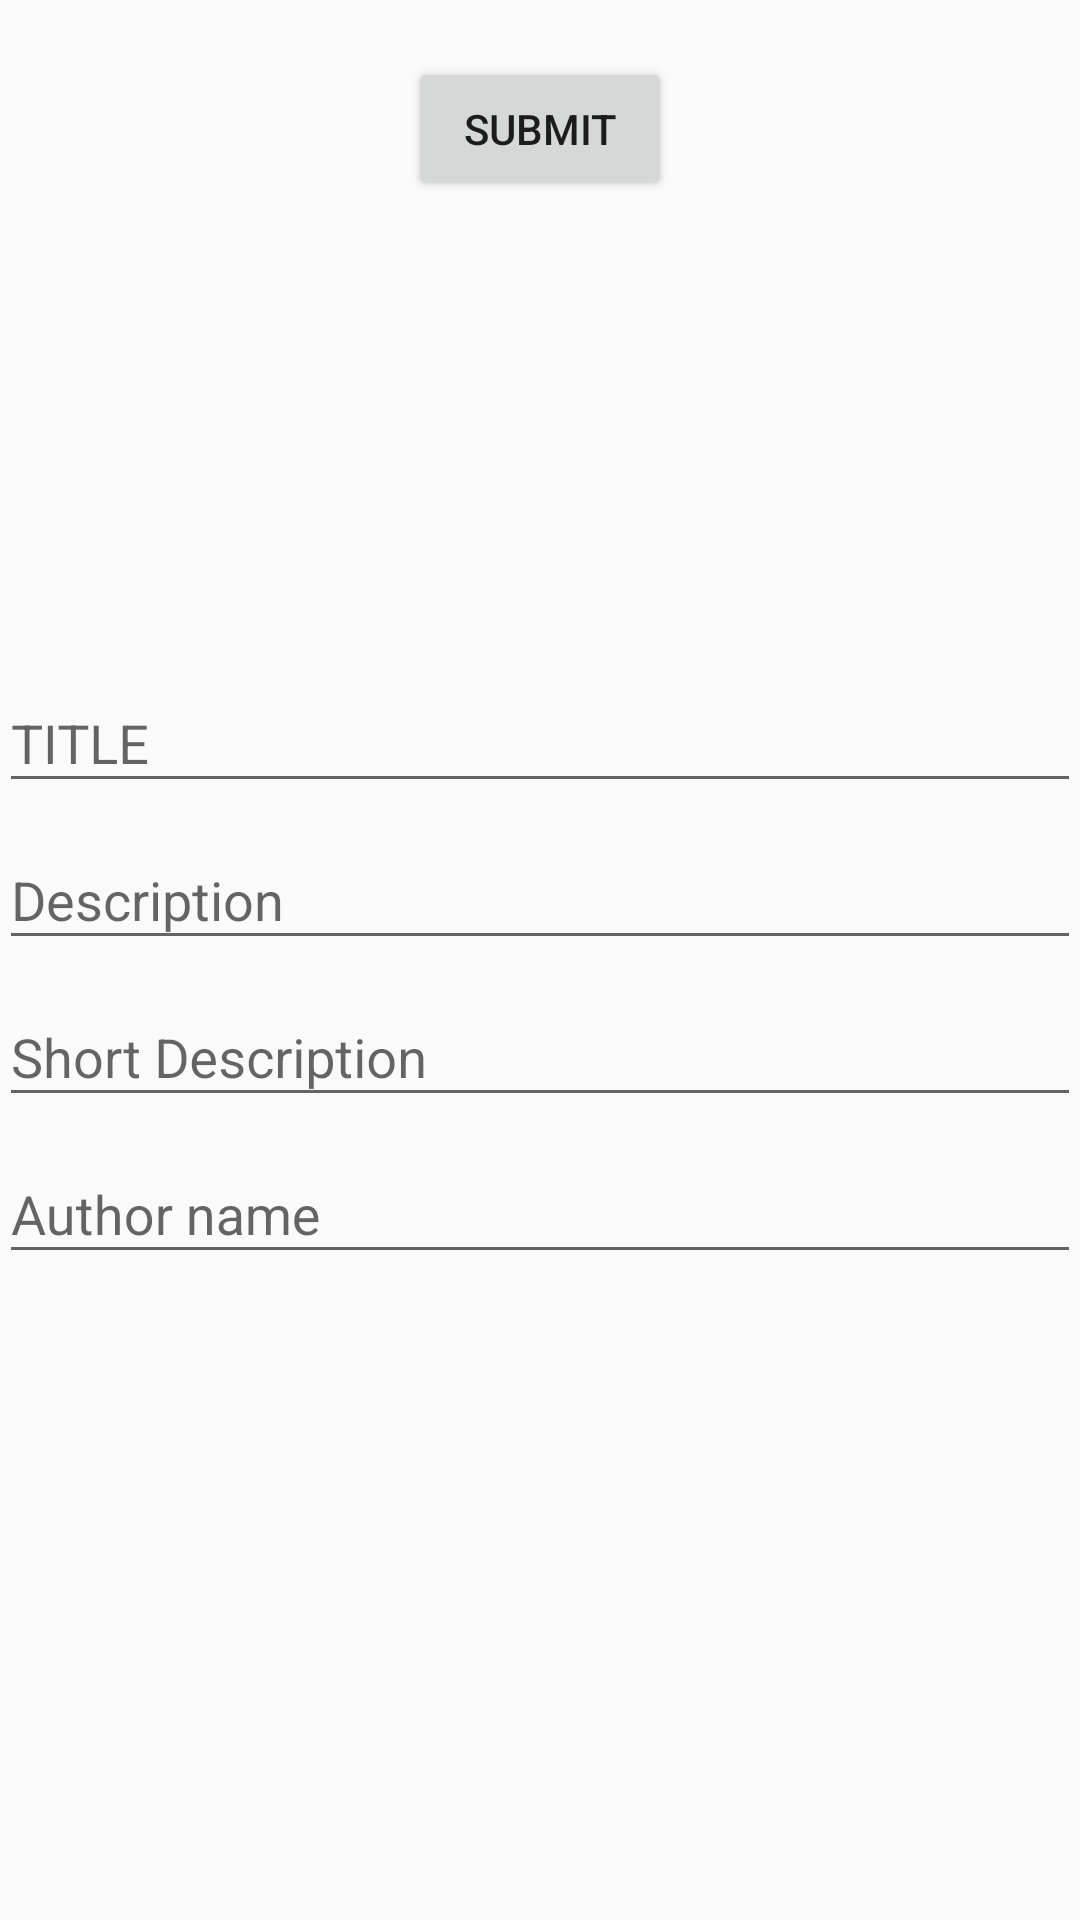

Here is an Android app screen rendered from its layout file. Give the layout XML and the strings, colors and styles it references.
<!-- AndroidManifest.xml: application theme AppTheme -->
<!-- res/layout/activity_post.xml -->
<?xml version="1.0" encoding="utf-8"?>
<RelativeLayout xmlns:android="http://schemas.android.com/apk/res/android"
    xmlns:tools="http://schemas.android.com/tools"
    android:id="@+id/activity_post"
    android:layout_width="match_parent"
    android:layout_height="match_parent"
    android:paddingBottom="@dimen/activity_vertical_margin"
    android:paddingLeft="@dimen/activity_horizontal_margin"
    android:paddingRight="@dimen/activity_horizontal_margin"
    android:paddingTop="@dimen/activity_vertical_margin"
    tools:context="com.nga.blogapplication.PostActivity">

    <RelativeLayout
        android:layout_width="wrap_content"
        android:layout_height="wrap_content"
        android:layout_centerInParent="true">
        <android.support.design.widget.TextInputLayout
            android:layout_width="match_parent"
            android:layout_height="wrap_content"
            android:id="@+id/t">

            <android.support.design.widget.TextInputEditText
                android:layout_width="match_parent"
                android:layout_height="wrap_content"
                android:hint="TITLE"
                />


        </android.support.design.widget.TextInputLayout>

        <android.support.design.widget.TextInputLayout
            android:layout_width="match_parent"
            android:layout_height="wrap_content"
            android:id="@+id/des"
            android:layout_below="@id/t">

            <android.support.design.widget.TextInputEditText
                android:layout_width="match_parent"
                android:layout_height="wrap_content"
                android:id="@+id/description"

                android:hint="Description"/>

        </android.support.design.widget.TextInputLayout>

        <android.support.design.widget.TextInputLayout
            android:layout_width="match_parent"
            android:layout_height="wrap_content"
            android:id="@+id/shortdes"
            android:layout_below="@id/des">

            <android.support.design.widget.TextInputEditText
                android:layout_width="match_parent"
                android:layout_height="wrap_content"

                android:hint="Short Description"/>

            <android.support.design.widget.TextInputLayout
                android:layout_width="match_parent"
                android:layout_height="match_parent"
                android:id="@+id/author"
                android:layout_below="@id/shortdes">

                <android.support.design.widget.TextInputEditText
                    android:layout_width="match_parent"
                    android:layout_height="wrap_content"
                    android:id="@+id/au"
                    android:hint="Author name"/>


            </android.support.design.widget.TextInputLayout>

        </android.support.design.widget.TextInputLayout>
    </RelativeLayout>



    <Button
        android:layout_width="wrap_content"
        android:layout_height="wrap_content"
        android:text="Submit"
        android:id="@+id/button"
       android:layout_centerHorizontal="true"
        android:layout_below="@+id/shortdes"

        android:layout_marginTop="19dp" />


</RelativeLayout>
<!-- resources referenced by this layout -->
<resources>
  <style name="AppTheme" parent="Theme.AppCompat.Light.DarkActionBar">
          
          <item name="colorPrimary">@color/colorPrimary</item>
          <item name="colorPrimaryDark">@color/colorPrimaryDark</item>
          <item name="colorAccent">@color/colorAccent</item>
      </style>
  <color name="colorPrimary">#3F51B5</color>
  <color name="colorPrimaryDark">#303F9F</color>
  <color name="colorAccent">#FF4081</color>
</resources>
